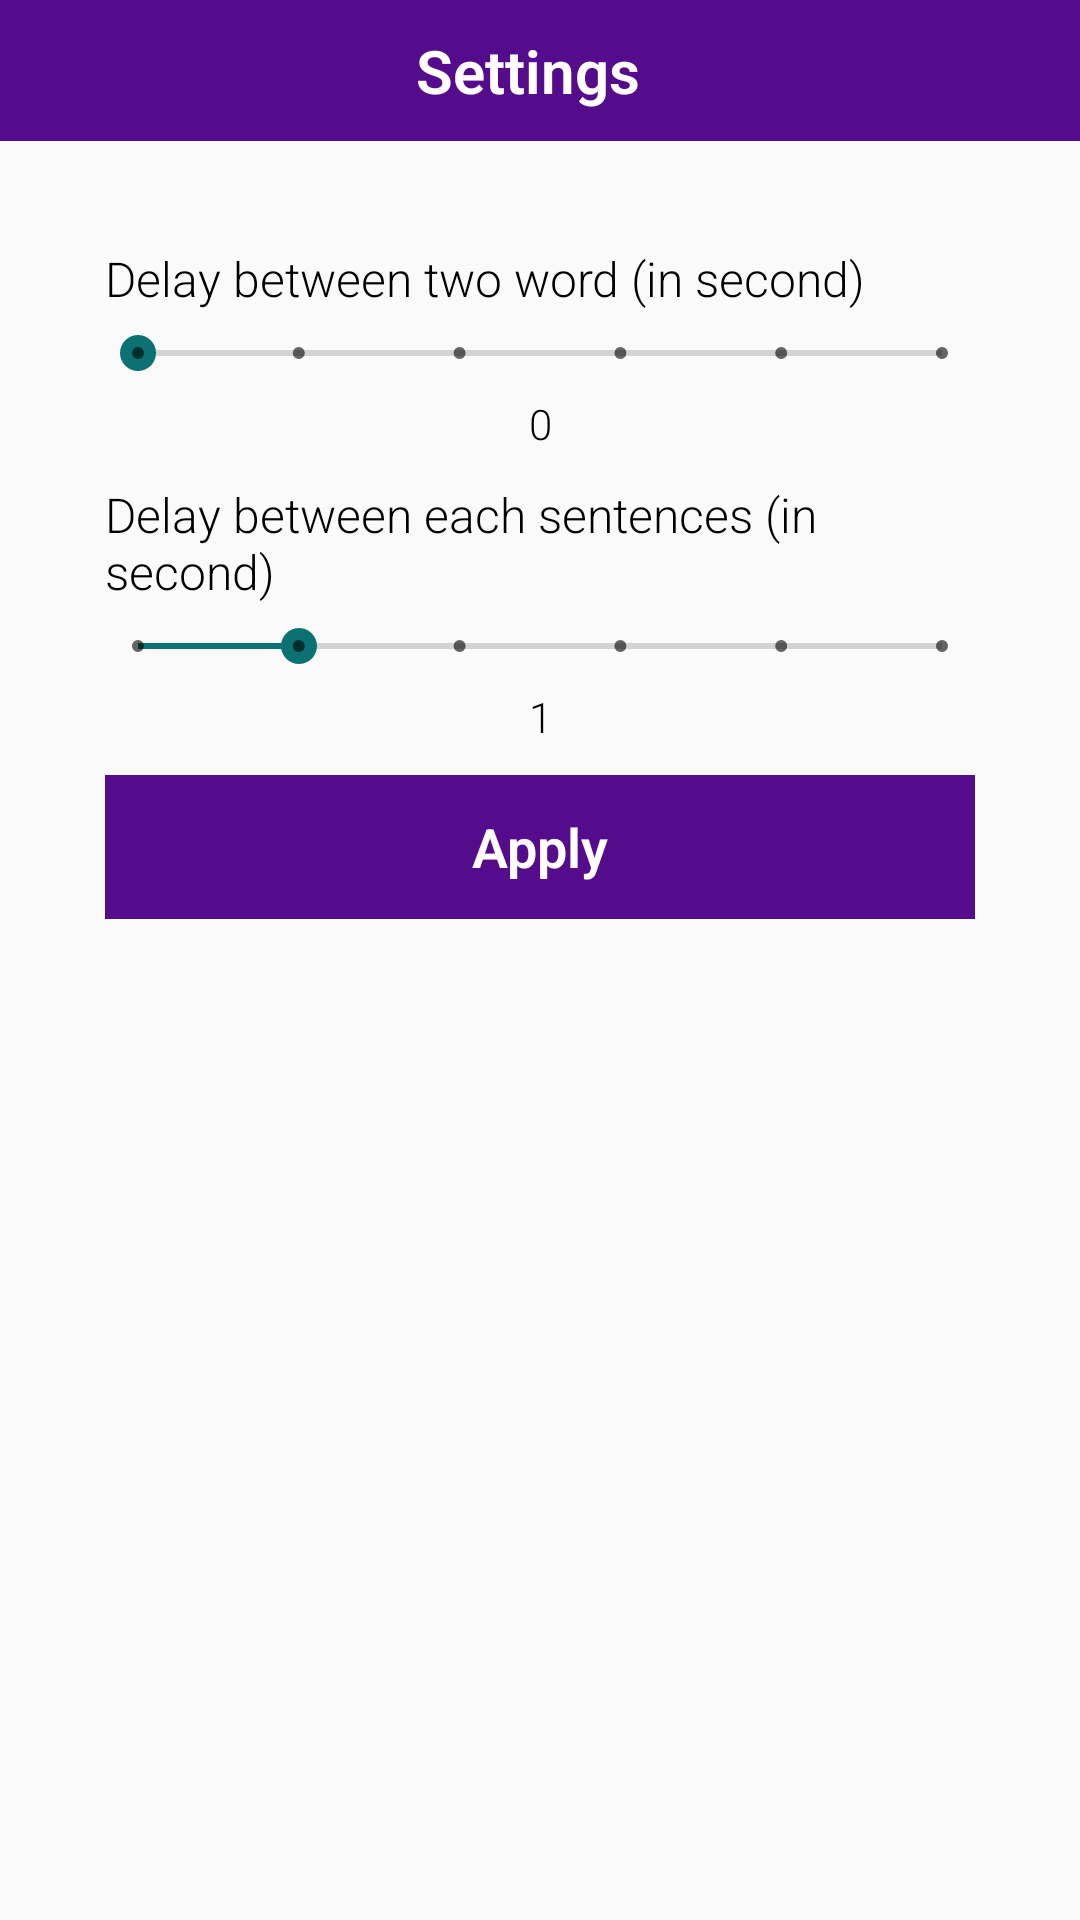

Produce the Android XML layout that renders to this screen, including the resource entries it uses.
<!-- AndroidManifest.xml: application theme AppTheme -->
<!-- res/layout/activity_setting.xml -->
<?xml version="1.0" encoding="utf-8"?>
<LinearLayout xmlns:android="http://schemas.android.com/apk/res/android"
    xmlns:app="http://schemas.android.com/apk/res-auto"
    android:orientation="vertical"
    xmlns:tools="http://schemas.android.com/tools"
    android:layout_width="match_parent"
    android:layout_height="match_parent"
    tools:context=".SettingActivity">
    <LinearLayout
        android:layout_width="match_parent"
        android:layout_height="wrap_content"
        android:orientation="vertical"
        android:id="@+id/linearLayout2"
        android:background="@color/colorPrimary">

        <LinearLayout
            android:layout_width="match_parent"
            android:layout_height="wrap_content"
            android:paddingTop="5dp"
            android:paddingBottom="5dp"
            >

            <TextView
                android:id="@+id/back"
                android:layout_width="27dp"
                android:layout_height="match_parent"
                android:layout_marginBottom="5dp"
                android:layout_marginLeft="10dp"
                android:layout_marginRight="5dp"
                android:layout_marginTop="5dp"
                android:background="@drawable/back"
                android:textAlignment="center"
                android:textStyle="bold" />

            <TextView
                android:id="@+id/tv_help"
                android:layout_width="match_parent"
                android:layout_height="wrap_content"
                android:layout_marginRight="50dp"
                android:textAlignment="center"
                android:text="Settings"
                android:textSize="20dp"
                android:layout_weight="1"
                android:textColor="#fff"
                android:textStyle="bold"
                android:padding="5dp"/>
        </LinearLayout>
    </LinearLayout>
    <LinearLayout
        android:layout_width="match_parent"
        android:layout_height="wrap_content"
        android:layout_margin="30dp"
        android:orientation="vertical">
        <TextView
            android:layout_width="match_parent"
            android:layout_height="wrap_content"
            style="@style/textView_style"
            android:textSize="16dp"
            android:text="Delay between two word (in second)"/>
        <SeekBar
            android:id="@+id/seekBarWordDelay"
            style="@style/Widget.AppCompat.SeekBar.Discrete"
            android:layout_width="match_parent"
            android:layout_height="wrap_content"
            android:max="5"
            android:progress="0"
            />
        <TextView
            android:id="@+id/wordDelayTV"
            android:layout_width="match_parent"
            android:layout_height="wrap_content"
            android:layout_marginBottom="50dp"
            android:gravity="center"
            style="@style/textView_style"
            android:text="0"/>
        <TextView
            android:layout_width="match_parent"
            android:layout_height="wrap_content"
            style="@style/textView_style"
            android:textSize="16sp"
            android:text="Delay between each sentences (in second)"/>
        <SeekBar
            android:id="@+id/seekBarStcDelay"
            style="@style/Widget.AppCompat.SeekBar.Discrete"
            android:layout_width="match_parent"
            android:layout_height="wrap_content"
            android:max="5"
            android:progress="1"
            />
        <TextView
            android:id="@+id/stcDelayTV"
            android:layout_width="match_parent"
            android:layout_height="wrap_content"
            android:gravity="center"
            style="@style/textView_style"
            android:text="1"/>
        <Button
            android:id="@+id/apply"
            android:layout_width="match_parent"
            android:layout_height="wrap_content"
            style="@style/btn_style"
            android:text="Apply" />
    </LinearLayout>


</LinearLayout>
<!-- resources referenced by this layout -->
<resources>
  <color name="colorPrimary">#540C8C</color>
  <style name="btn_style">
          <item name="android:gravity">center</item>
          <item name="android:background">@color/colorPrimary</item>
          <item name="android:layout_width">match_parent</item>
          <item name="android:layout_height">wrap_content</item>
          <item name="android:layout_margin">5dp</item>
          <item name="android:textStyle">bold</item>
          <item name="android:textColor">#fff</item>
      </style>
  <style name="textView_style">
          <item name="android:layout_width">match_parent</item>
          <item name="android:layout_height">wrap_content</item>
          <item name="android:layout_margin">5dp</item>
          <item name="android:textColor">@color/black</item>
      </style>
  <style name="AppTheme" parent="Theme.AppCompat.Light.NoActionBar">
          
          <item name="colorPrimary">@color/colorPrimary</item>
          <item name="colorPrimaryDark">@color/colorPrimaryDark</item>
          <item name="colorAccent">@color/colorAccent</item>
          <item name="android:textViewStyle">@style/RobotoTextViewStyle</item>
          <item name="android:buttonStyle">@style/RobotoButtonStyle</item>
      </style>
  <color name="black">#000</color>
  <color name="colorPrimaryDark">#390C5B</color>
  <color name="colorAccent">#0C7172</color>
  <style name="RobotoTextViewStyle" parent="android:Widget.TextView">
          <item name="android:fontFamily">sans-serif-light</item>
      </style>
  <style name="RobotoButtonStyle" parent="android:Widget.Holo.Button">
          <item name="android:fontFamily">sans-serif-light</item>
      </style>
</resources>
